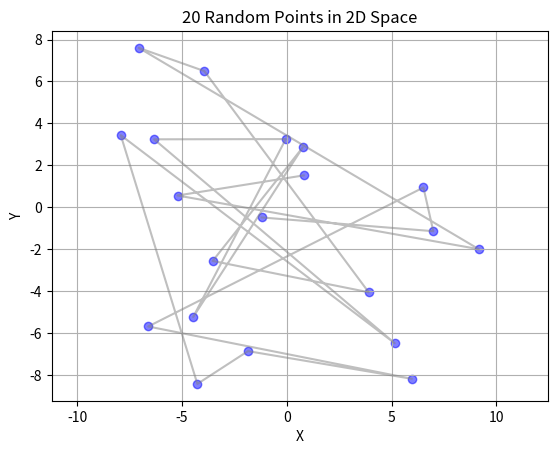

This figure's Python source:
import matplotlib.pyplot as plt
import numpy as np

# Generate 20 random X and Y coordinates between -10 and +10
# It generates an array of 20 random floating-point numbers, where each number is between -10 and +10.
x = np.random.uniform(-10, 10, 20)
y = np.random.uniform(-10, 10, 20)

# Plot the points
plt.scatter(x, y, color='blue', alpha=0.5)
plt.plot(x, y, color='gray', alpha=0.5)  # Optional: connect points with lines

# Add title and grid
plt.title('20 Random Points in 2D Space')
plt.grid(True)

# Label axes (optional, but helpful)
plt.xlabel('X')
plt.ylabel('Y')

# Equal aspect ratio
plt.axis('equal')

# Show plot
plt.show()
